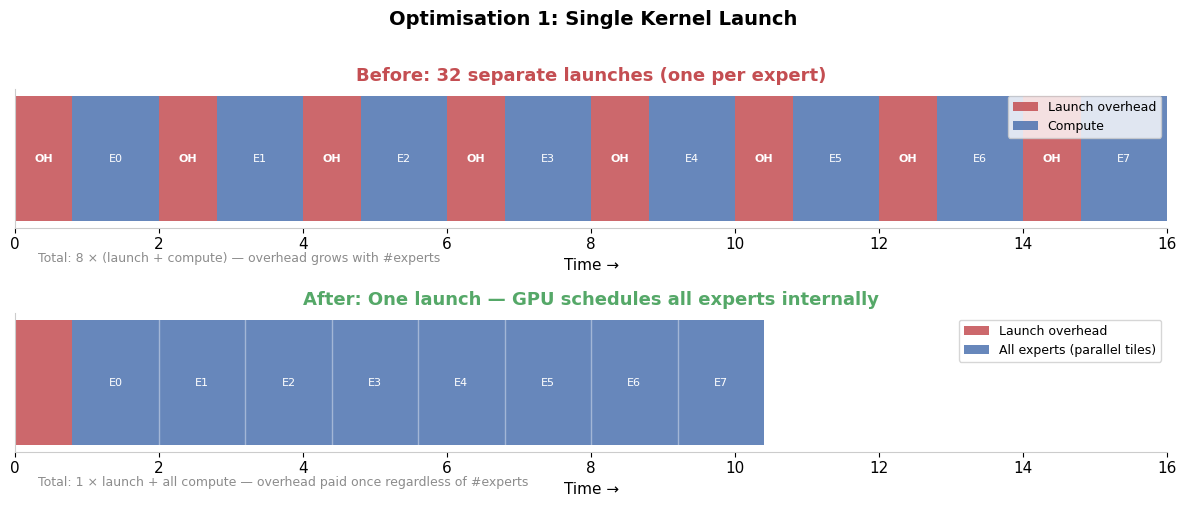

Write Python code to recreate this figure. (Note: this script raises an exception after producing the figure.)
"""Generate explanation figures for the MoE Triton kernel optimisations."""
import matplotlib
matplotlib.use("Agg")
import matplotlib.pyplot as plt
import matplotlib.patches as mpatches
from matplotlib.patches import FancyArrowPatch
import numpy as np

BLUE   = "#4C72B0"
ORANGE = "#DD8452"
GREEN  = "#55A868"
RED    = "#C44E52"
PURPLE = "#8172B2"
GREY   = "#8C8C8C"
LIGHT  = "#F0F0F0"
DARK   = "#2C2C2C"

plt.rcParams.update({
    "font.family": "DejaVu Sans",
    "font.size": 11,
    "axes.titlesize": 13,
    "axes.titleweight": "bold",
    "figure.facecolor": "white",
    "axes.facecolor": "white",
    "axes.edgecolor": "#CCCCCC",
    "axes.spines.top": False,
    "axes.spines.right": False,
})

# ── Figure 1: Per-expert dispatch vs Single launch ─────────────────────────
fig, axes = plt.subplots(2, 1, figsize=(12, 5))
fig.suptitle("Optimisation 1: Single Kernel Launch", fontsize=14, fontweight="bold", y=1.01)

LAUNCH_OVERHEAD = 0.8   # relative units
COMPUTE         = 1.2
N_EXPERTS       = 8     # simplified to 8 for clarity

ax = axes[0]
ax.set_title("Before: 32 separate launches (one per expert)", color=RED, pad=6)
x = 0
for i in range(N_EXPERTS):
    ax.barh(0, LAUNCH_OVERHEAD, left=x, height=0.5, color=RED,   alpha=0.85, label="Launch overhead" if i==0 else "")
    ax.barh(0, COMPUTE,         left=x+LAUNCH_OVERHEAD, height=0.5, color=BLUE, alpha=0.85, label="Compute" if i==0 else "")
    ax.text(x + LAUNCH_OVERHEAD/2, 0, f"OH", ha="center", va="center", fontsize=8, color="white", fontweight="bold")
    ax.text(x + LAUNCH_OVERHEAD + COMPUTE/2, 0, f"E{i}", ha="center", va="center", fontsize=8, color="white")
    x += LAUNCH_OVERHEAD + COMPUTE
ax.set_xlim(0, x); ax.set_yticks([]); ax.set_xlabel("Time →")
ax.legend(loc="upper right", fontsize=9)
ax.annotate(f"Total: {N_EXPERTS} × (launch + compute) — overhead grows with #experts",
            xy=(0.02, -0.25), xycoords="axes fraction", fontsize=9, color=GREY)

ax2 = axes[1]
ax2.set_title("After: One launch — GPU schedules all experts internally", color=GREEN, pad=6)
ax2.barh(0, LAUNCH_OVERHEAD,          height=0.5, color=RED,   alpha=0.85, label="Launch overhead")
ax2.barh(0, N_EXPERTS * COMPUTE,      left=LAUNCH_OVERHEAD, height=0.5, color=BLUE, alpha=0.85, label="All experts (parallel tiles)")
for i in range(N_EXPERTS):
    cx = LAUNCH_OVERHEAD + i * COMPUTE + COMPUTE / 2
    ax2.text(cx, 0, f"E{i}", ha="center", va="center", fontsize=8, color="white")
    if i < N_EXPERTS - 1:
        ax2.axvline(LAUNCH_OVERHEAD + (i+1)*COMPUTE, color="white", linewidth=1, alpha=0.4)
ax2.set_xlim(0, x); ax2.set_yticks([]); ax2.set_xlabel("Time →")
ax2.legend(loc="upper right", fontsize=9)
ax2.annotate("Total: 1 × launch + all compute — overhead paid once regardless of #experts",
             xy=(0.02, -0.25), xycoords="axes fraction", fontsize=9, color=GREY)

plt.tight_layout()
plt.savefig("figures/fig1_single_launch.png", dpi=150, bbox_inches="tight")
plt.close()
print("✓ fig1_single_launch.png")

# ── Figure 2: Precomputed tile→expert map ──────────────────────────────────
fig, ax = plt.subplots(figsize=(13, 6))
fig.suptitle("Optimisation 2: Precomputed Tile → Expert Map", fontsize=14, fontweight="bold")
ax.axis("off")
ax.set_xlim(0, 13); ax.set_ylim(-0.5, 7.5)

colors_e = [BLUE, GREEN, RED, PURPLE, ORANGE, "#17BECF"]

# Simplified: 5 experts with small token counts so tiles fit cleanly
experts    = [0,  1,  2,  3,  4,  5 ]
tok_counts = [70, 35, 50, 32, 45, 20 ]
BLOCK_M    = 32

# --- Left panel: sorted token rows ---
ax.text(1.5, 7.2, "Token rows\n(sorted by expert)", ha="center", fontsize=11, fontweight="bold")

row_h = 6.5 / sum(tok_counts) * 32   # height per tile-block
y = 6.8
tile_list = []   # (expert, label, y_center)
for e, cnt in zip(experts, tok_counts):
    n_tiles = (cnt + BLOCK_M - 1) // BLOCK_M
    for t in range(n_tiles):
        te = min((t + 1) * BLOCK_M, cnt)
        ts = t * BLOCK_M
        rect = mpatches.FancyBboxPatch(
            (0.1, y - row_h), 2.8, row_h * 0.88,
            boxstyle="round,pad=0.02",
            facecolor=colors_e[e], alpha=0.80, edgecolor="white", linewidth=1.5)
        ax.add_patch(rect)
        label = f"Expert {e}  (rows {sum(tok_counts[:e])+ts}–{sum(tok_counts[:e])+te-1})"
        ax.text(1.5, y - row_h * 0.56, label,
                ha="center", va="center", fontsize=8.5, color="white", fontweight="bold")
        tile_list.append((e, sum(tok_counts[:e]) + ts, sum(tok_counts[:e]) + te, y - row_h * 0.5))
        y -= row_h

# --- Arrow ---
ax.annotate("", xy=(4.6, 3.5), xytext=(3.1, 3.5),
            arrowprops=dict(arrowstyle="-|>", color=DARK, lw=2.5, mutation_scale=18))
ax.text(3.85, 3.95, "CPU precomputes\nbefore launch", ha="center", fontsize=9, color=DARK)

# --- Right panel: tile array table ---
ax.text(9.0, 7.2, "Precomputed tile metadata array", ha="center", fontsize=11, fontweight="bold")

headers = ["tile", "expert", "m_start", "m_end"]
col_x   = [4.9, 6.3, 7.8, 9.3]
col_w   = [1.2, 1.3, 1.3, 1.3]

# header row
for hdr, cx, cw in zip(headers, col_x, col_w):
    ax.text(cx + cw/2, 6.85, hdr, ha="center", va="center",
            fontsize=9.5, fontweight="bold", color=DARK)
ax.axhline(6.65, xmin=4.85/13, xmax=10.9/13, color=DARK, linewidth=1.2)

row_h2 = 5.8 / len(tile_list)
for i, (e, ts, te, _) in enumerate(tile_list):
    ry = 6.5 - i * row_h2 - row_h2 * 0.5
    rect = mpatches.FancyBboxPatch(
        (4.85, ry - row_h2 * 0.46), 6.1, row_h2 * 0.85,
        boxstyle="round,pad=0.02",
        facecolor=colors_e[e], alpha=0.20, edgecolor=colors_e[e], linewidth=1)
    ax.add_patch(rect)
    for val, cx, cw in zip([i, e, ts, te], col_x, col_w):
        ax.text(cx + cw/2, ry, str(val), ha="center", va="center",
                fontsize=9, color=DARK, fontweight="bold" if val == e else "normal")

# --- CTA box at bottom ---
ax.text(9.0, -0.2,
        "Each CTA: 3 integer loads → expert, m_start, m_end → compute immediately. No binary search.",
        ha="center", fontsize=9, color=GREY, style="italic")

# legend
handles = [mpatches.Rectangle((0,0),1,1, facecolor=colors_e[e], alpha=0.75,
           label=f"Expert {e}") for e in range(len(experts))]
ax.legend(handles=handles, loc="lower right", fontsize=8.5, ncol=3, framealpha=0.9)

plt.tight_layout()
plt.savefig("figures/fig2_tile_map.png", dpi=150, bbox_inches="tight")
plt.close()
print("✓ fig2_tile_map.png")

# ── Figure 3: Software pipelining ──────────────────────────────────────────
fig, axes = plt.subplots(2, 1, figsize=(12, 5))
fig.suptitle("Optimisation 3: Software Pipelining (num_stages=3)", fontsize=14, fontweight="bold", y=1.01)

FETCH = 1.5
COMP  = 1.2
K_BLOCKS = 6

def draw_timeline(ax, stagger, title, title_color):
    ax.set_title(title, color=title_color, pad=6)
    for kb in range(K_BLOCKS):
        # fetch
        fx = kb * (FETCH + COMP) if stagger == 0 else kb * COMP + max(0, kb - 1) * 0
        if stagger == 0:
            fx = kb * (FETCH + COMP)
            cx = fx + FETCH
        else:
            fx = kb * COMP
            cx = kb * COMP
        ax.barh(1, FETCH, left=fx if stagger==0 else kb*COMP,
                height=0.4, color=ORANGE, alpha=0.85, label="Fetch (GMEM→SMEM)" if kb==0 else "")
        if stagger == 0:
            ax.barh(0, COMP, left=cx, height=0.4, color=BLUE, alpha=0.85, label="WGMMA compute" if kb==0 else "")
            ax.barh(0, FETCH, left=fx, height=0.4, color=LIGHT, alpha=0.5)   # idle
        ax.text((fx if stagger==0 else kb*COMP) + FETCH/2,
                1, f"F{kb}", ha="center", va="center", fontsize=8, color="white", fontweight="bold")

    if stagger == 1:
        # pipelined: fetch k+1 while computing k
        for kb in range(K_BLOCKS):
            ax.barh(0, COMP, left=kb*COMP, height=0.4, color=BLUE, alpha=0.85, label="WGMMA compute" if kb==0 else "")
            ax.text(kb*COMP + COMP/2, 0, f"C{kb}", ha="center", va="center", fontsize=8, color="white", fontweight="bold")
        for kb in range(K_BLOCKS):
            ax.barh(1, FETCH, left=kb*COMP, height=0.4, color=ORANGE, alpha=0.85)
            ax.text(kb*COMP + FETCH/2, 1, f"F{kb}", ha="center", va="center", fontsize=8, color="white", fontweight="bold")

    ax.set_yticks([0, 1]); ax.set_yticklabels(["Tensor cores", "Mem system"])
    ax.set_xlabel("Time →"); ax.set_xlim(0, K_BLOCKS * (FETCH + COMP) + 0.5)
    ax.legend(loc="upper right", fontsize=9)

# Without pipelining
ax = axes[0]
ax.set_title("Without pipelining: tensor cores idle during fetch", color=RED, pad=6)
x = 0
for kb in range(K_BLOCKS):
    ax.barh(1, FETCH, left=x, height=0.4, color=ORANGE, alpha=0.85, label="Fetch (GMEM→SMEM)" if kb==0 else "")
    ax.barh(0, FETCH, left=x, height=0.4, color=LIGHT,  alpha=0.6,  label="Tensor cores idle" if kb==0 else "")
    ax.text(x + FETCH/2, 1, f"F{kb}", ha="center", va="center", fontsize=8, color="white", fontweight="bold")
    x += FETCH
    ax.barh(0, COMP, left=x, height=0.4, color=BLUE, alpha=0.85, label="WGMMA compute" if kb==0 else "")
    ax.text(x + COMP/2, 0, f"C{kb}", ha="center", va="center", fontsize=8, color="white", fontweight="bold")
    x += COMP
ax.set_yticks([0,1]); ax.set_yticklabels(["Tensor cores","Mem system"])
ax.set_xlabel("Time →"); ax.set_xlim(0, x+0.3)
ax.legend(loc="upper right", fontsize=9)

# With pipelining
ax2 = axes[1]
ax2.set_title("With pipelining (num_stages=3): fetch and compute overlap", color=GREEN, pad=6)
# prefill 2 stages, then steady state overlap
prefill = 2
x_fetch = 0; x_comp = prefill * FETCH
for kb in range(K_BLOCKS + prefill):
    if kb < K_BLOCKS + prefill - 1:
        ax2.barh(1, FETCH, left=x_fetch, height=0.4, color=ORANGE, alpha=0.85, label="Fetch" if kb==0 else "")
        ax2.text(x_fetch + FETCH/2, 1, f"F{kb}" if kb < K_BLOCKS else "", ha="center", va="center", fontsize=8, color="white", fontweight="bold")
        x_fetch += FETCH
    if kb >= prefill and kb - prefill < K_BLOCKS:
        ax2.barh(0, COMP, left=x_comp - prefill*FETCH + (kb-prefill)*COMP, height=0.4,
                 color=BLUE, alpha=0.85, label="WGMMA compute" if kb==prefill else "")
        ax2.text(x_comp - prefill*FETCH + (kb-prefill)*COMP + COMP/2, 0,
                 f"C{kb-prefill}", ha="center", va="center", fontsize=8, color="white", fontweight="bold")
total_w = max(x_fetch, x_comp - prefill*FETCH + K_BLOCKS*COMP) + 0.3
ax2.set_yticks([0,1]); ax2.set_yticklabels(["Tensor cores","Mem system"])
ax2.set_xlabel("Time →"); ax2.set_xlim(0, total_w)
ax2.legend(loc="upper right", fontsize=9)

plt.tight_layout()
plt.savefig("figures/fig3_pipelining.png", dpi=150, bbox_inches="tight")
plt.close()
print("✓ fig3_pipelining.png")

# ── Figure 4: Performance comparison ──────────────────────────────────────
fig, axes = plt.subplots(1, 2, figsize=(13, 5))
fig.suptitle("Benchmark Results (B200, E=256/EL=32/K=8/H=7168/I=2048)", fontsize=14, fontweight="bold")

variants = ["FlashInfer\n(baseline)", "deep_gemm\nFP8", "Our Triton\nFP8", "CUDA\nBF16-WMMA", "CUDA\nBF16-cuBLAS"]
colors_v = [RED, PURPLE, GREEN, GREY, BLUE]

data = {
    901:   [0.699,  0.450,  1.180,  5.169,  1.019],
    14107: [6.359,  1.746,  5.909, 73.629, 11.344],
}

for ax, (T, vals) in zip(axes, data.items()):
    bars = ax.bar(variants, vals, color=colors_v, alpha=0.85, edgecolor="white", linewidth=1.2, width=0.6)
    for bar, v in zip(bars, vals):
        ax.text(bar.get_x() + bar.get_width()/2, v + max(vals)*0.01,
                f"{v:.2f}", ha="center", va="bottom", fontsize=9, fontweight="bold")
    # ratio vs baseline
    bl = vals[0]
    for bar, v, name in zip(bars, vals, variants):
        ratio = bl / v
        color = GREEN if ratio >= 0.9 else (ORANGE if ratio >= 0.5 else RED)
        ax.text(bar.get_x() + bar.get_width()/2, -max(vals)*0.08,
                f"{ratio:.2f}×", ha="center", va="top", fontsize=8, color=color, fontweight="bold")
    ax.set_title(f"T = {T} tokens", pad=8)
    ax.set_ylabel("Latency (ms)")
    ax.set_ylim(-max(vals)*0.12, max(vals)*1.18)
    ax.text(0.5, -0.14, "× = speedup vs FlashInfer baseline (higher = closer to baseline)",
            ha="center", transform=ax.transAxes, fontsize=8, color=GREY)

plt.tight_layout()
plt.savefig("figures/fig4_performance.png", dpi=150, bbox_inches="tight")
plt.close()
print("✓ fig4_performance.png")

print("\nAll figures saved to figures/")
